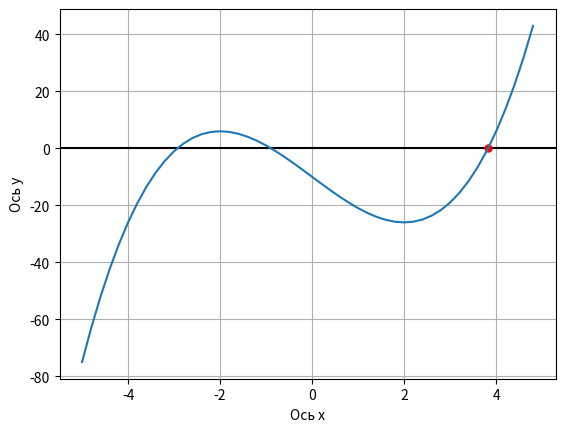

Here is the Python script that generated this plot:
import math
import numpy as np
import matplotlib.pyplot as plt


def f(x: float) -> float:
    return x ** 3 - 12 * x - 10


def f_prime(x):
    return 3 * x ** 2 - 12


def newton_method(x0, eps=0.001, max_iter=100) -> float:
    x_prev = x0
    for _ in range(max_iter):
        x_next = x_prev - f(x_prev) / f_prime(x_prev)
        if abs(x_next - x_prev) < eps:
            return x_next
        x_prev = x_next
    raise ValueError("Метод Ньютона не сошелся за указанное число итераций")


root = newton_method(x0=3.0)

print(f"Корень: {round(root, 3)}")
print(f"Значение функции в корне: {f(root):.6f}")

# Для построения графика
x = np.arange(-5, 5, 0.2)
y = f(x)

plt.grid(True)
plt.xlabel('Ось х')
plt.ylabel('Ось y')
plt.axhline(y=0, color='black', linewidth=1.5)
plt.plot(root, 0, 'ro', markersize=5, label='Корень')
plt.plot(x, y)

plt.show()
